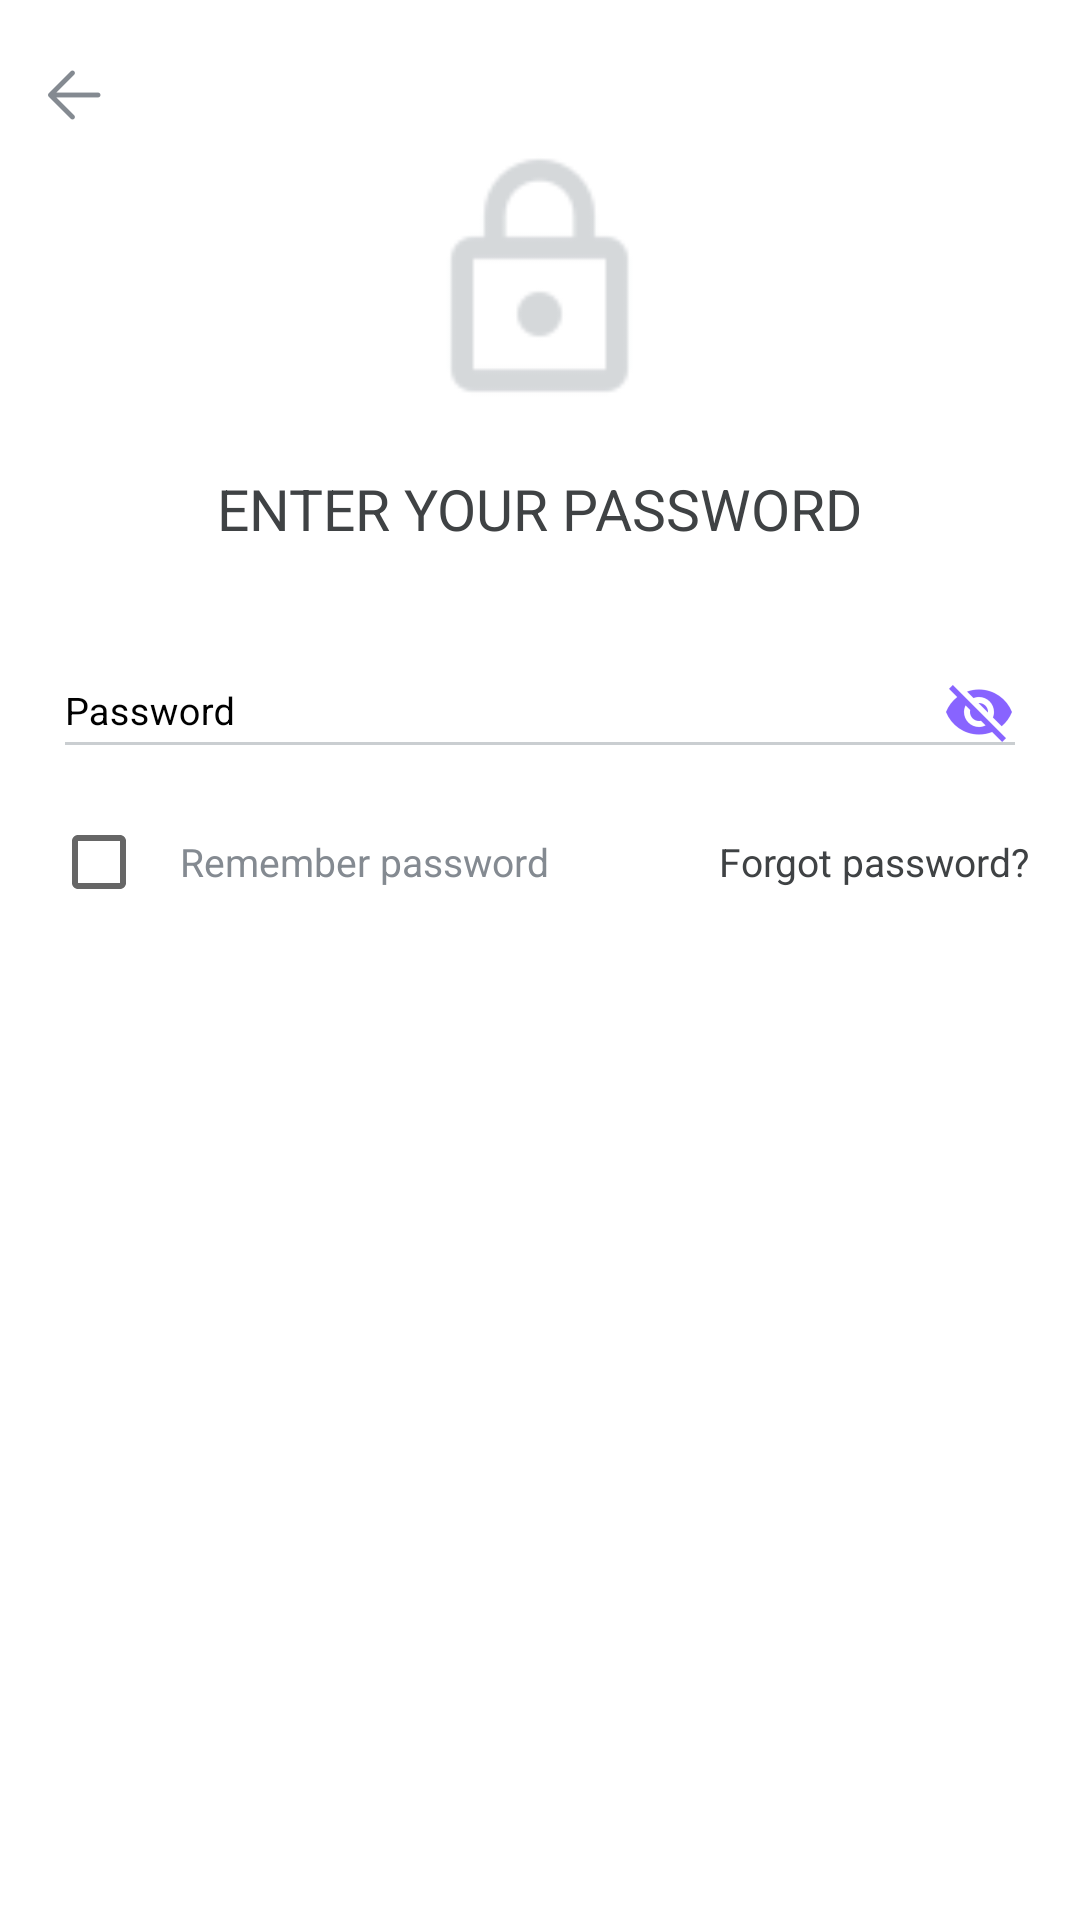

Layout XML and referenced resources for this Android screen:
<!-- AndroidManifest.xml: application theme AppTheme -->
<!-- res/layout/login_password_fragment.xml -->
<?xml version="1.0" encoding="utf-8"?>
<RelativeLayout
          xmlns:android="http://schemas.android.com/apk/res/android"
          xmlns:app="http://schemas.android.com/apk/res-auto"
          android:background="@color/colorPrimary"
                android:clickable="true"
                android:focusable="true"
                android:layout_width="match_parent"
                android:layout_height="match_parent">



    <LinearLayout
        android:orientation="vertical"
        android:layout_width="match_parent"
        android:layout_height="wrap_content">

        <RelativeLayout

            android:layout_marginTop="19.8dp"
            android:layout_width="match_parent"
            android:layout_height="wrap_content">


            <RelativeLayout
                android:id="@+id/back_password_relative"
                android:layout_width="50dp"
                android:layout_height="wrap_content">


                <ImageView
                    android:layout_marginStart="16dp"
                    android:src="@drawable/back"
                    android:layout_width="wrap_content"
                    android:layout_height="wrap_content"/>






            </RelativeLayout>


        </RelativeLayout>



        <ImageView
            android:layout_marginTop="5dp"
            android:layout_gravity="center"
            android:src="@drawable/ic_password"
            android:layout_width="88.3dp"
            android:layout_height="90dp"/>


        <TextView
            android:layout_marginTop="18dp"
            android:fontFamily="sans-serif"
            android:layout_gravity="center"
            android:layout_width="wrap_content"
            android:layout_height="wrap_content"
            android:textSize="19sp"
            android:textColor="@color/colorCharcoalGrey"
            android:gravity="center_horizontal"
            android:text="@string/enter_your_password"
            />


        <android.support.design.widget.TextInputLayout
            android:theme="@style/Custom.TextInputLayout"
            app:errorTextAppearance="@style/error_appearance"
            android:layout_marginStart="17.5dp"
            android:layout_marginEnd="17.5dp"
            android:layout_marginTop="22dp"
            android:id="@+id/password_text_input"
            android:layout_width="match_parent"
            android:layout_height="wrap_content">


            <EditText

                android:textColorHint="@color/colorSteel"
                android:maxLines="1"
                android:imeOptions="actionNone"
                android:inputType="textPassword"
                android:drawableEnd="@drawable/ic_hide_password"
                android:id="@+id/password_edit"
                android:layout_width="match_parent"
                android:layout_height="wrap_content"
                android:hint="@string/password"/>



        </android.support.design.widget.TextInputLayout>



        <RelativeLayout
            android:layout_marginEnd="17dp"
            android:layout_marginStart="17dp"
            android:layout_marginTop="15dp"
            android:layout_width="match_parent"
            android:layout_height="wrap_content">



            <CheckBox
                android:id="@+id/check_box_password"
                android:layout_width="wrap_content"
                android:layout_height="wrap_content"/>


            <TextView
                android:layout_marginStart="11dp"
                android:layout_toEndOf="@+id/check_box_password"
                android:layout_centerVertical="true"
                android:layout_width="wrap_content"
                android:layout_height="wrap_content"
                android:textSize="13sp"
                android:fontFamily="sans-serif"
                android:textStyle="normal"
                android:textColor="@color/colorSteel"
                android:text="@string/remember_password"
                />



            <TextView
                android:layout_centerVertical="true"
                android:id="@+id/forgot_text"
                android:layout_alignParentEnd="true"
                android:layout_width="wrap_content"
                android:layout_height="wrap_content"
                android:textSize="13sp"
                android:fontFamily="sans-serif"
                android:textStyle="normal"
                android:textColor="@color/colorCharcoalGrey"
                android:text="@string/forgot_password"
                />


        </RelativeLayout>


    </LinearLayout>






    <RelativeLayout
        android:layout_alignParentBottom="true"
        android:visibility="gone"
        android:id="@+id/go_to_home_relative"
        android:background="@drawable/go_to_bg"
        android:layout_width="match_parent"
        android:layout_height="50dp">


        <ImageView
            android:scaleType="centerCrop"
            android:src="@drawable/path"
            android:layout_width="match_parent"
            android:layout_height="match_parent"/>



        <ImageView

            android:src="@drawable/ic_action_go_to"
            android:layout_centerInParent="true"
            android:layout_width="31dp"
            android:layout_height="26dp"/>



    </RelativeLayout>

</RelativeLayout>
<!-- resources referenced by this layout -->
<resources>
  <color name="colorCharcoalGrey">#3f4244</color>
  <color name="colorPrimary">#FFFFFF</color>
  <color name="colorSteel">#848a91</color>
  <!-- drawable back: png bitmap (drawable-hdpi, 445 bytes) -->
  <!-- drawable go_to_bg (drawable) -->
  <?xml version="1.0" encoding="utf-8"?>
  <shape xmlns:android="http://schemas.android.com/apk/res/android">
  
  
  
      <gradient
                android:startColor="@color/colorPrimaryDark"
                android:endColor="@color/colorStatusBarStart"
                android:type="linear">
  
      </gradient>
  
  
  
  
  
  
  
  </shape>
  <!-- drawable ic_hide_password: png bitmap (drawable-hdpi, 845 bytes) -->
  <!-- drawable ic_password: png bitmap (drawable-hdpi, 483 bytes) -->
  <!-- drawable path: png bitmap (drawable-hdpi, 34393 bytes) -->
  <string name="enter_your_password">ENTER YOUR PASSWORD</string>
  <string name="forgot_password">Forgot password?</string>
  <string name="password">Password</string>
  <string name="remember_password">Remember password</string>
  <style name="Custom.TextInputLayout" parent="TextAppearance.AppCompat">
          <item name="android:textColorHint">@color/colorSteel</item>
          <item name="android:textSize">12.5sp</item>
          <item name="colorAccent">@color/colorSilver</item>
          <item name="colorControlNormal">@color/colorSilver</item>
          <item name="colorControlActivated">@color/colorSilver</item>
  
          <item name="android:textColorHighlight">@color/colorSilver</item>
          <item name="android:textColorLink">@color/colorWatermelon</item>
      </style>
  <style name="error_appearance" parent="@android:style/TextAppearance">
          <item name="android:textColor">@color/colorWatermelon</item>
          <item name="android:textSize">13sp</item>
          <item name="android:textColorHighlight">@color/colorSilver</item>
          <item name="android:textColorLink">@color/colorWatermelon</item>
      </style>
  <style name="AppTheme" parent="Theme.AppCompat.Light.DarkActionBar">
          
          <item name="colorPrimary">@color/colorPrimary</item>
          <item name="colorPrimaryDark">@color/colorPrimaryDark</item>
          <item name="colorAccent">@color/colorAccent</item>
      </style>
  <color name="colorPrimaryDark">#6a3dff</color>
  <color name="colorStatusBarStart">#88c4fc</color>
  <color name="colorSilver">#caced1</color>
  <color name="colorWatermelon">#f05659</color>
  <color name="colorAccent">#80a1fd</color>
</resources>
